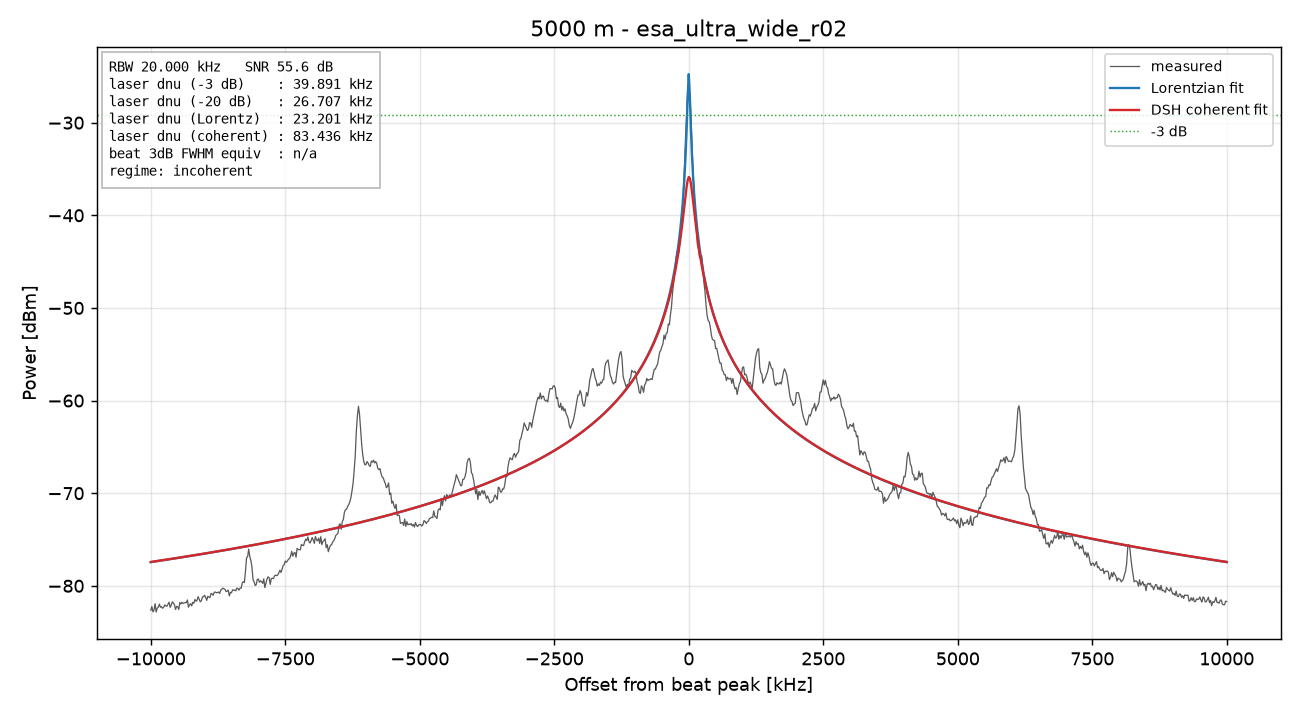

The file beside this chart, header and first rows:
freq_Hz, power_dBm
70000000, -82.64
70020000, -82.23
70040000, -82.81
70060000, -82.6
70080000, -81.93
70100000, -82.83
70120000, -82.41
70140000, -82.3
70160000, -81.97
70180000, -82.32
70200000, -82.25
70220000, -82.42
70240000, -82.31
70260000, -82.06
70280000, -82.17
70300000, -82.21
70320000, -81.98
70340000, -81.77
70360000, -82.33
70380000, -82.09
70400000, -81.73
70420000, -81.86
70440000, -82.05
70460000, -82.55
70480000, -82.22
70500000, -82.26
70520000, -82.55
70540000, -81.8
70560000, -81.96
70580000, -81.78
70600000, -81.9
70620000, -81.83
70640000, -81.81
70660000, -81.83
70680000, -81.53
70700000, -82.31
70720000, -82.07
70740000, -81.93
70760000, -82.17
70780000, -81.78
70800000, -81.88
70820000, -81.47
70840000, -81.67
70860000, -81.55
70880000, -81.17
70900000, -81.44
70920000, -81.73
70940000, -81.61
70960000, -81.2
70980000, -81.19
71000000, -81.02
71020000, -81.25
71040000, -81.57
71060000, -81.13
71080000, -81.22
71100000, -81.27
71120000, -80.82
71140000, -80.88
71160000, -81.02
71180000, -80.69
... 941 more rows
